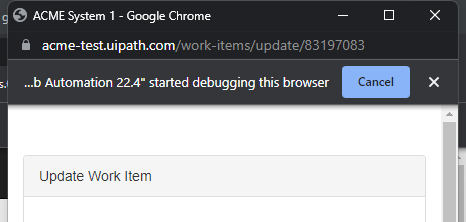
Task: JCI Template based off Robotic Enterprise Framework
Workflow: Update Work Item

Step 1: Attach Browser 'chrome.exe ACME' in window 'ACME System 1' (chrome.exe)

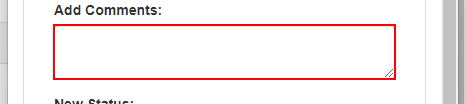
Step 2: type "WorkId" into the text box

Step 3: click on the element (no picture)

Step 4: click on the button (no picture)

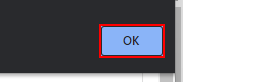
Step 5: click on the push button in window 'ACME System 1 - Google Chrome' (chrome.exe)

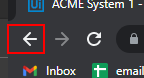
Step 6: click on the link 'Home' in window 'ACME System 1 - Work Items' (chrome.exe)
